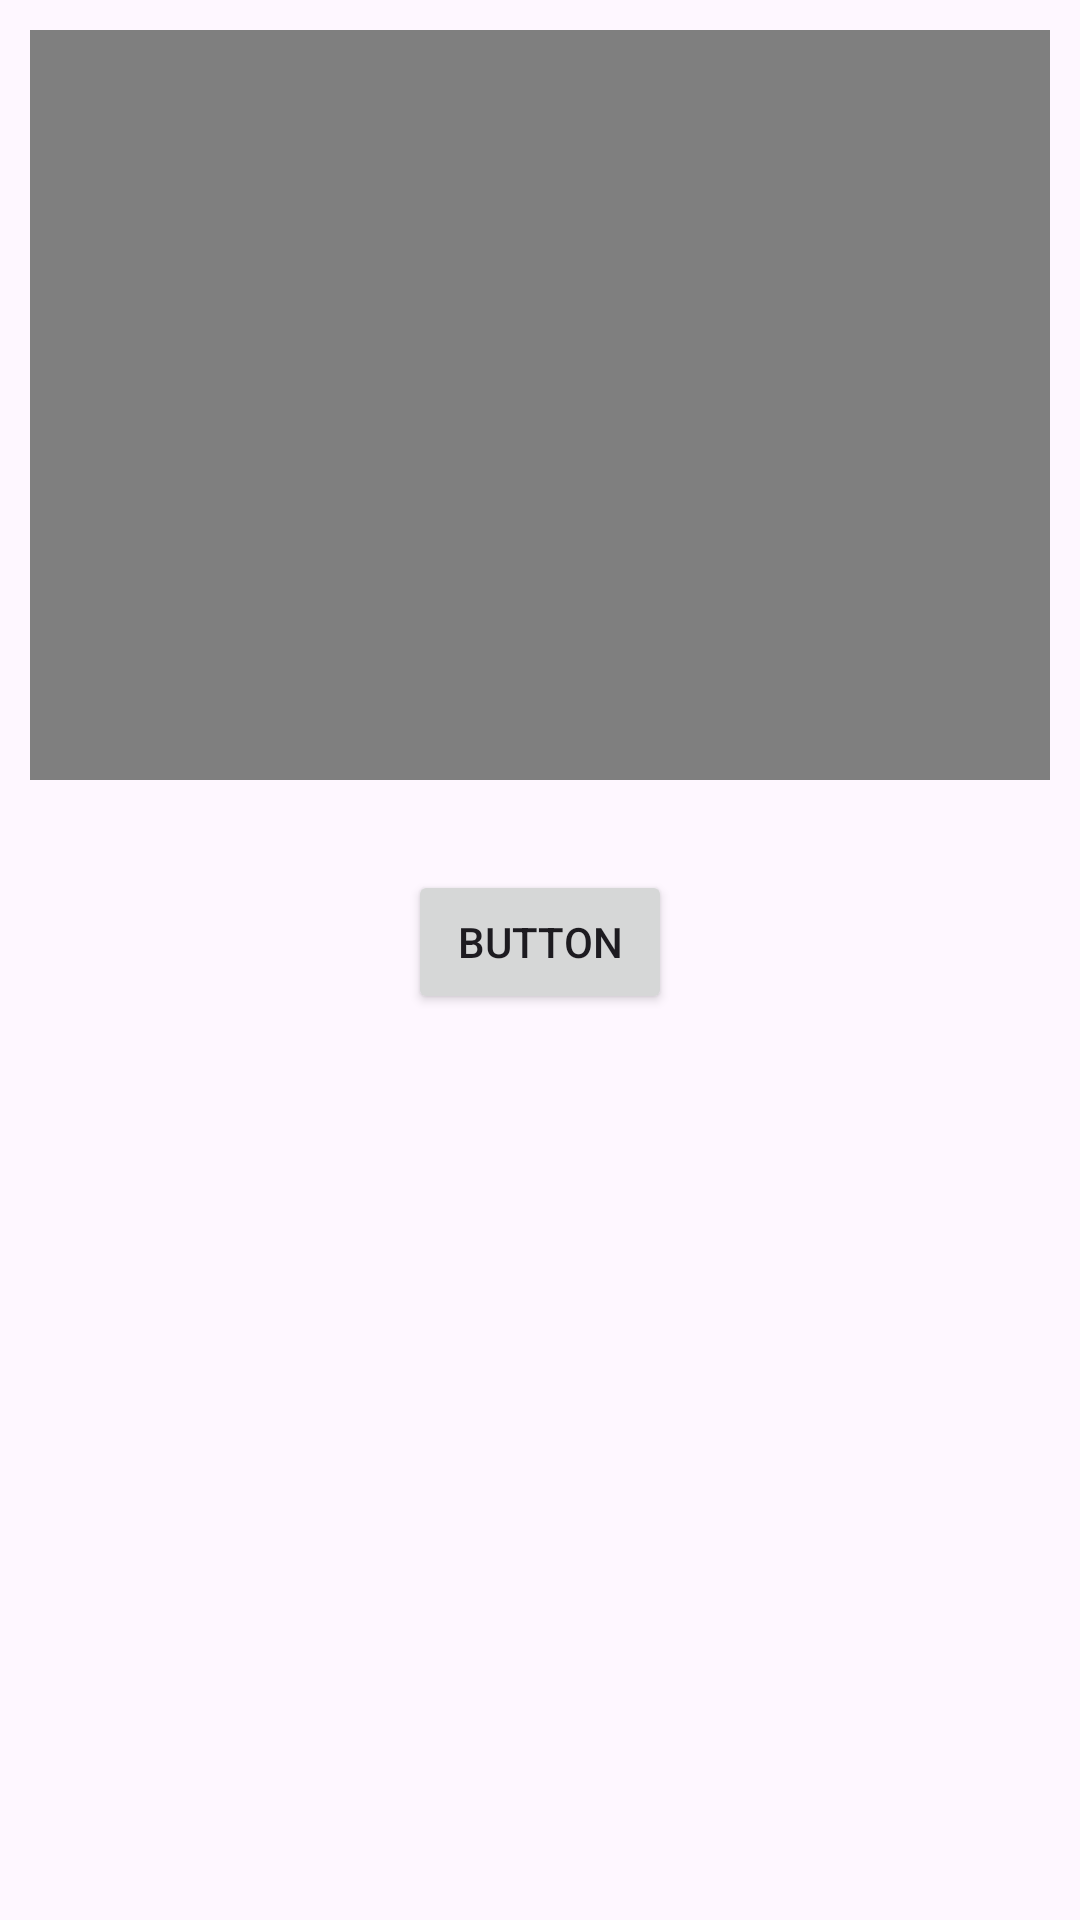

Reconstruct the res/layout file that produces this screen, plus the resources it refers to.
<!-- AndroidManifest.xml: application theme Theme.MY_VIDEO_GALLERY_APP -->
<!-- res/layout/fragment_all__img_.xml -->
<?xml version="1.0" encoding="utf-8"?>
<LinearLayout xmlns:android="http://schemas.android.com/apk/res/android"
    xmlns:tools="http://schemas.android.com/tools"
    android:layout_width="match_parent"
    android:layout_height="match_parent"
    android:orientation="vertical"
    android:layout_gravity="center"
    tools:context=".All_Img_Fragment">

    
    <VideoView
        android:layout_width="wrap_content"
        android:layout_height="250dp"
        android:id="@+id/videoView"
        android:layout_margin="10dp"
        android:layout_centerVertical="true"
        android:layout_alignParentStart="true" />
    <Button
        android:id="@+id/LoadVid"
        android:layout_width="wrap_content"
        android:layout_height="wrap_content"
        android:layout_marginTop="20dp"
        android:layout_gravity="center"
        android:text="Button"/>


</LinearLayout>
<!-- resources referenced by this layout -->
<resources>
  <style name="Theme.MY_VIDEO_GALLERY_APP" parent="Base.Theme.MY_VIDEO_GALLERY_APP" />
  <style name="Base.Theme.MY_VIDEO_GALLERY_APP" parent="Theme.Material3.DayNight.NoActionBar">
          
          
      </style>
</resources>
